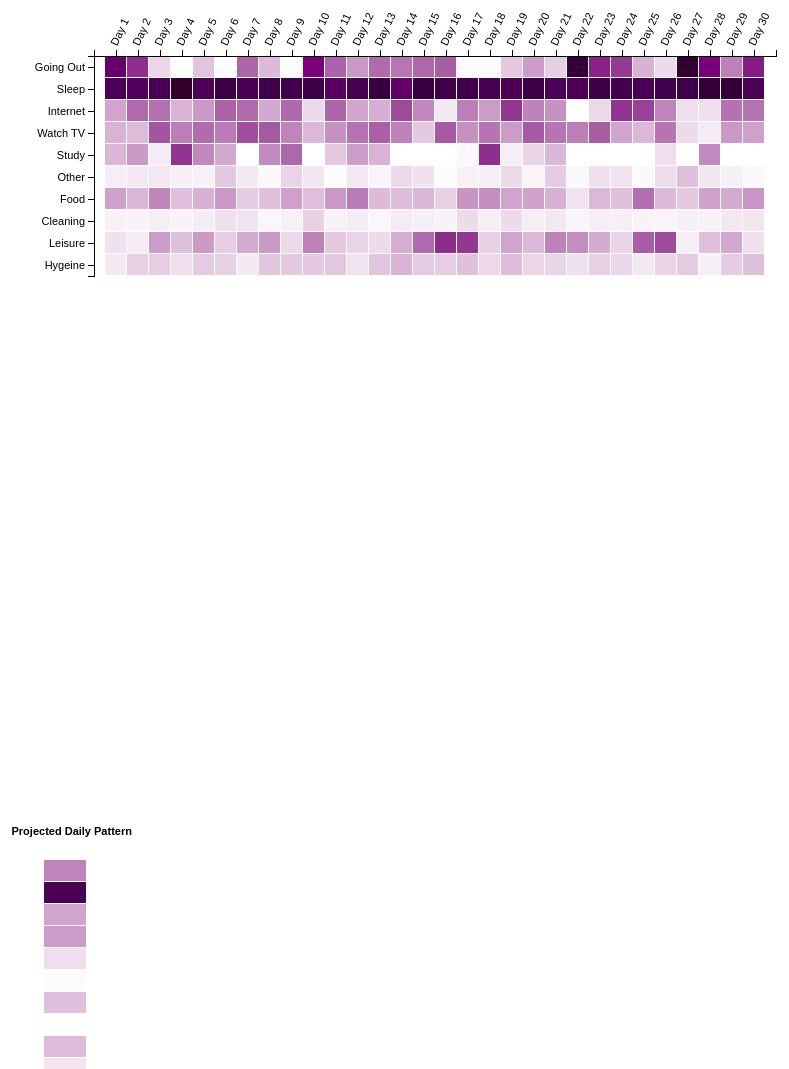
D3 v4 page, settled after 480 driven frames (8 s of simulated time); the page loaded 2 data file(s).



    var itemSize = 22,
        cellSize = itemSize - 1,
        margin = {top: 120, right: 20, bottom: 20, left: 110};
        
    var width = 900 - margin.right - margin.left,
        height = 800 - margin.top - margin.bottom;

    //This function creates the main chart 

    d3.tsv( "data/ACTIVITY_COUNT_MATRIX_4.tsv", function (error, data) { 

      var x_elements = d3.set(data.map(function( item ) { return item.Day; } )).values(), 
          y_elements = d3.set(data.map(function( item ) { return item.Activity; } )).values();
        
     
      var xScale = d3.scaleBand()
                      .domain(x_elements)
                      .rangeRound([0, ( x_elements.length +1 )* itemSize]);

      var xAxis = d3.axisTop(xScale)
                    .tickFormat(function (d) { return "Day "+ d;})
        
      var yScale = d3.scaleBand()
                     .domain(y_elements)
                      .rangeRound([0, y_elements.length * itemSize]);

      var yAxis = d3.axisLeft(yScale)
                      .tickFormat(function (d) {  return d;})
         
      var colorScale = d3.scaleLinear()
                         .domain([0, 20000])
                         .range(["white", "purple"])
                         .interpolate(d3.interpolateLab);

      var svg = d3.select('.heatmap')
          .append("svg")
          .attr("width", width + margin.left + margin.right)
          .attr("height", height + margin.top + margin.bottom)
          .append("g")
          .attr("transform", "translate(" + margin.left + "," + margin.top + ")");

      var cells = svg.selectAll('rect')
          .data(data)
          .enter().append('g').append('rect')
          .attr('class', 'cell')
          .attr('width', cellSize)
          .attr('height', cellSize)
          .attr('x', function(d) { return xScale(d.Day); })
          .attr('y', function(d) { return yScale(d.Activity); })
          .attr('fill', function(d) { return colorScale(d.Count); });

      svg.append("g")
          .attr("class", "y axis")
          .call(yAxis)
          .selectAll('text')
          .attr('font-weight', 'normal');

      svg.append("g")
          .attr("class", "x axis")
          .call(xAxis)
          .selectAll('text')
          .attr('font-weight', 'normal')
          .style("text-anchor", "start")
          .attr("dx", ".8em")
          .attr("dy", ".5em")
          .attr("transform", function (d) {
              return "rotate(-65)";
           })

        })

// This function creates the PCA heat map 

    d3.tsv( "data/PCA_Activity.tsv", function (error, data) { 

      var x_elements = ["1"], 
          y_elements = d3.set(data.map(function( item ) { return item.Activity; } )).values();
     
      var xScale = d3.scaleBand()
                     .domain([1,1])
                     .rangeRound([0, ( x_elements.length +1 )* itemSize]);

      var xAxis = d3.axisTop(xScale)
                    .tickFormat(function (d) { return "Projected Daily Pattern"})

      var yScale = d3.scaleBand()
                     .domain(y_elements)
                     .rangeRound([0, y_elements.length * itemSize]);

      var colorScale = d3.scaleLinear()
                      //.domain( d3.extent(data, function(d) { return d.Count; }) )
                      .domain( [-38000, 70000])
                      .range(["white", "purple"])
                      .interpolate(d3.interpolateLab);

      var svg = d3.select('.heatmap2')
          .append("svg")
          // .attr("width", width + margin.left + margin.right)
          .attr("height", height + margin.top + margin.bottom)
          .append("g")
          .attr("transform", "translate(" + ( margin.left -50) + "," + margin.top + ")");

      var cells = svg.selectAll('rect')
          .data(data)
          .enter().append('g').append('rect')
          .attr('class', 'cell')
          .attr('width', cellSize*2)
          .attr('height', cellSize)
          .attr('x', function(d) { return xScale(1); })
          .attr('y', function(d) { return yScale(d.Activity); })
          .attr('fill', function(d) { return colorScale(d.Count); });

          svg.append("g")
            .attr("class", "pca_axis")
            .call(xAxis)
            .selectAll('text')
            .attr('font-weight', 'normal')
            .style("text-anchor", "start")
            .attr("dx", "-5em")
            .attr("dy", "-1.5em")
            .attr("transform", function (d) {
                return ;//"rotate(-65)";

             })

        })

  

### data: data/ACTIVITY_COUNT_MATRIX_4.tsv
Day	ActNo	Activity	Count
1	1	Going Out	23253
1	2	Sleep	27267
1	3	Internet	7848
1	4	Watch TV	6485
1	5	Study	6343
1	6	Other	1527
1	7	Food	8122
1	8	Cleaning	1217
1	9	Leisure	2516
1	10	Hygeine	1822
2	1	Going Out	17829
2	2	Sleep	26158
2	3	Internet	12908
2	4	Watch TV	5798
2	5	Study	8794
2	6	Other	1949
2	7	Food	6229
2	8	Cleaning	1077
2	9	Leisure	1573
2	10	Hygeine	4085
3	1	Going Out	3525
3	2	Sleep	27304
3	3	Internet	12455
3	4	Watch TV	14721
3	5	Study	1694
3	6	Other	2016
3	7	Food	10500
3	8	Cleaning	1372
3	9	Leisure	8537
3	10	Hygeine	4276
4	1	Going Out	0
4	2	Sleep	35346
4	3	Internet	6519
4	4	Watch TV	11204
4	5	Study	17352
4	6	Other	1433
4	7	Food	5484
4	8	Cleaning	1065
4	9	Leisure	5345
4	10	Hygeine	2652
5	1	Going Out	5078
5	2	Sleep	26859
5	3	Internet	8866
5	4	Watch TV	12749
5	5	Study	10275
5	6	Other	1203
5	7	Food	6648
5	8	Cleaning	1593
5	9	Leisure	8687
5	10	Hygeine	4442
6	1	Going Out	0
6	2	Sleep	29683
6	3	Internet	13649
6	4	Watch TV	11338
6	5	Study	7419
6	6	Other	4550
6	7	Food	8745
6	8	Cleaning	2626
6	9	Leisure	4303
6	10	Hygeine	4087
... 240 more rows

### data: data/PCA_Activity.tsv
Activity	Count
1	19022
2	108629
3	4124
4	7411
5	-23157
6	-36296
7	-8703
8	-38385
9	-6660
10	-25983